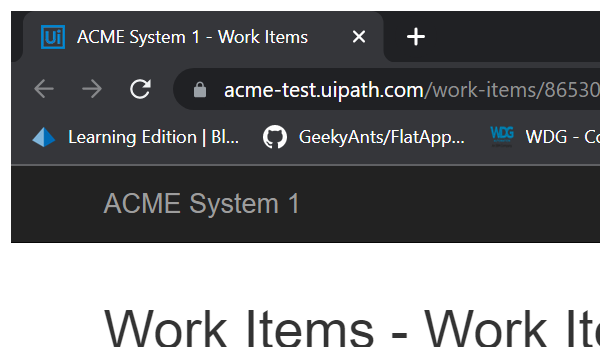
Task: Generate the security Hash for each Client based on their personal information.
Workflow: System1_UpdateWorkItem

Step 1: Attach Browser 'chrome.exe ACME' in window 'ACME System 1 - Work Items' (chrome.exe)

Step 2: click on the button 'Update Work Item' (no picture)

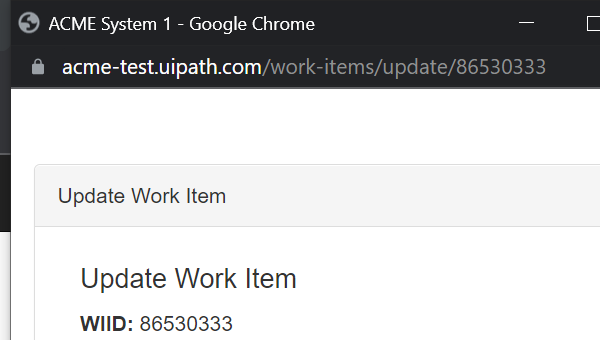
Step 3: Attach Browser 'chrome.exe ACME' in window 'ACME System 1' (chrome.exe)

Step 4: type [in_Comment] into the text box 'newComment' (no picture)

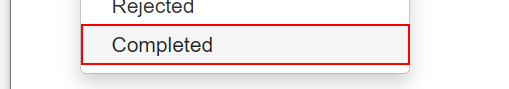
Step 5: click on the link '{0}'

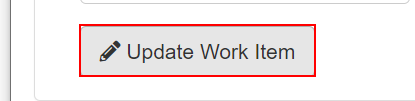
Step 6: click on the button
